Dataset: img_simulator (GitHub, undo76/CarND-Capstone). Classes: green light, none, red light, yellow light.

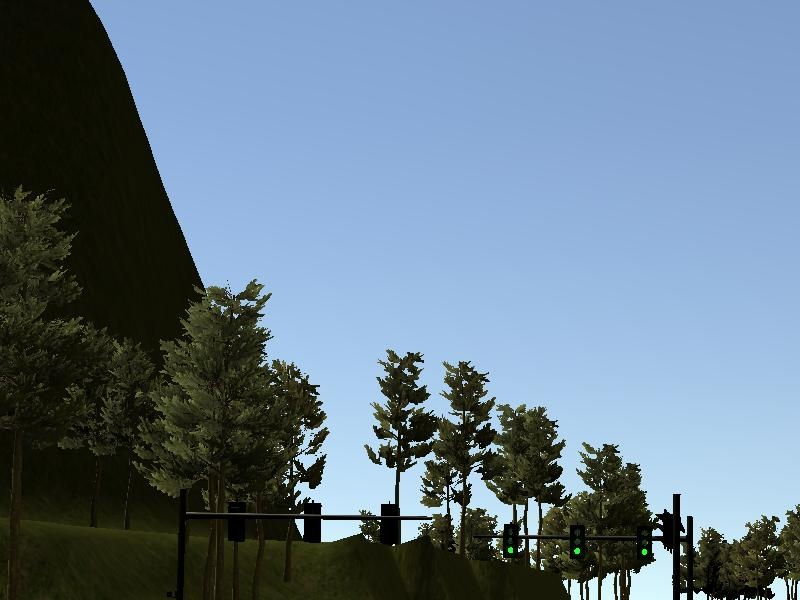
Label: green light

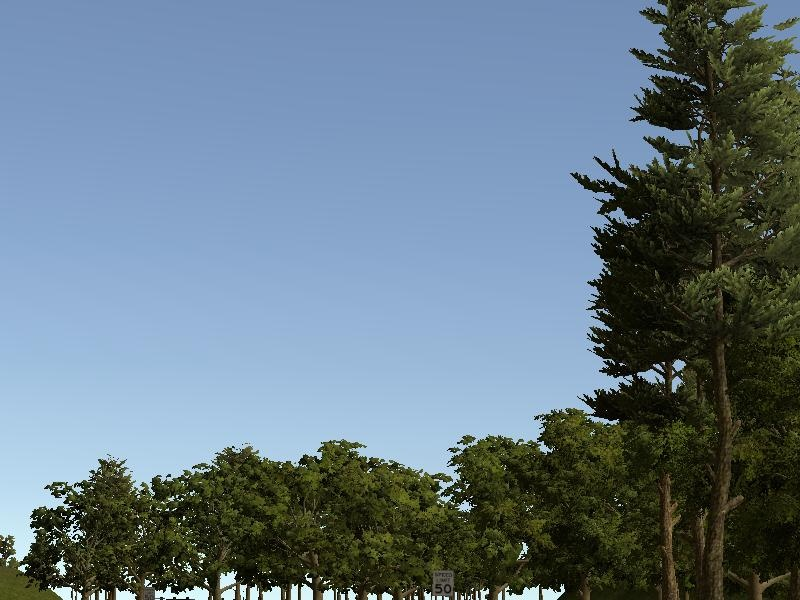
Label: none

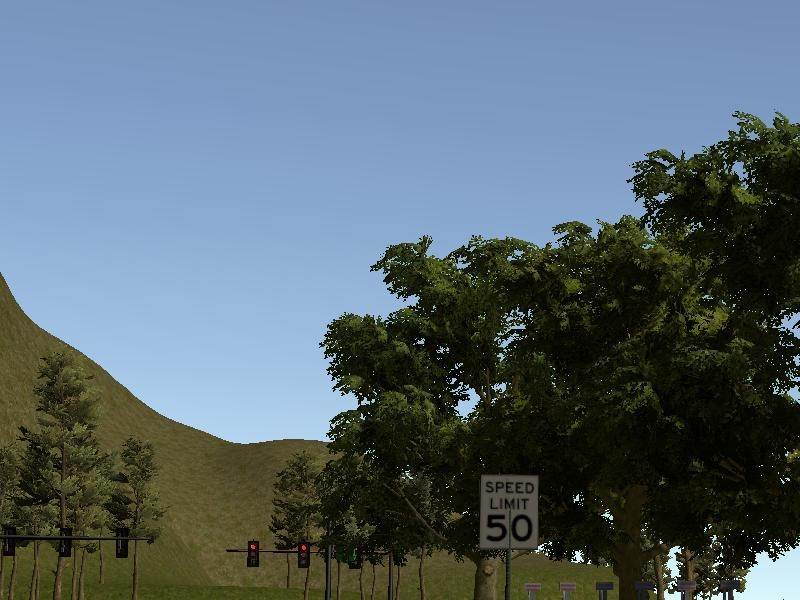
Label: red light

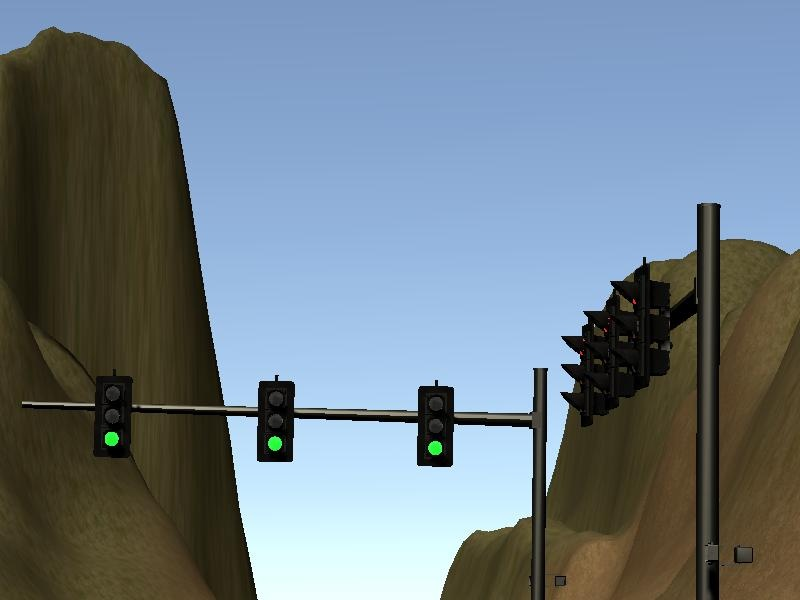
Label: green light

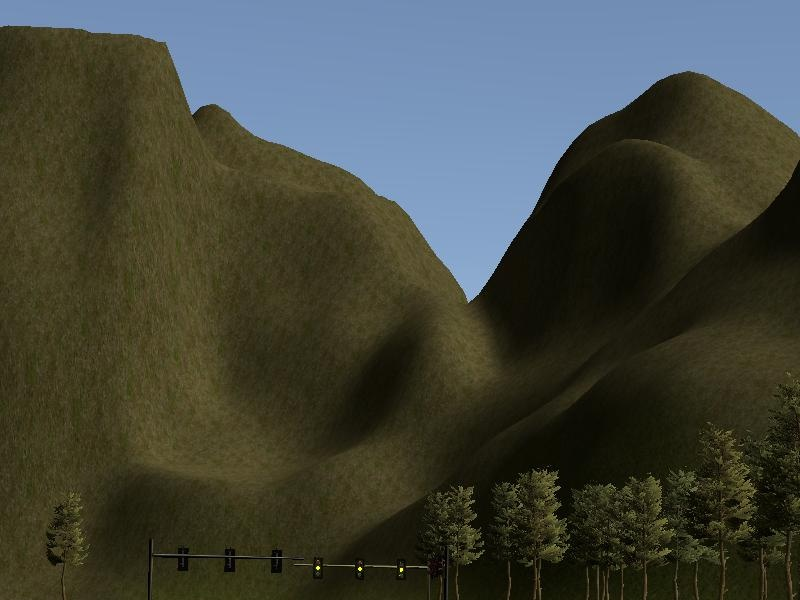
Label: yellow light

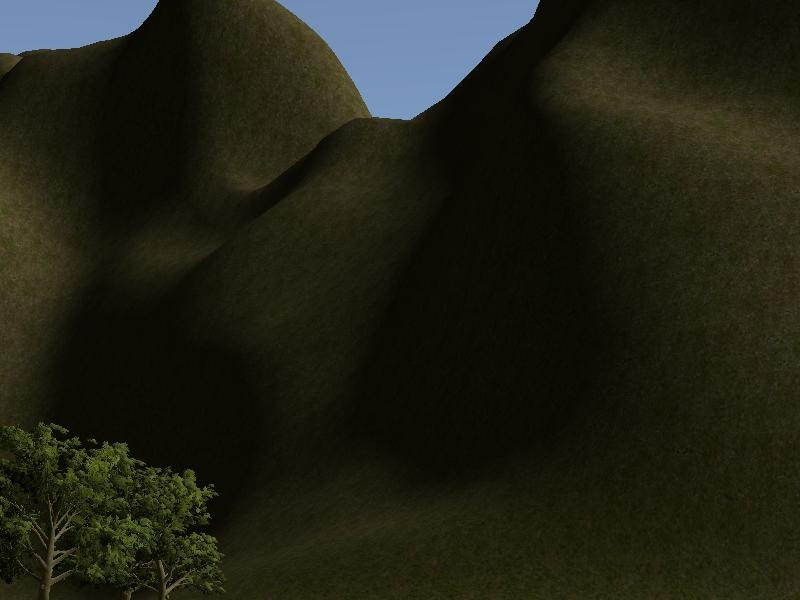
Label: none
